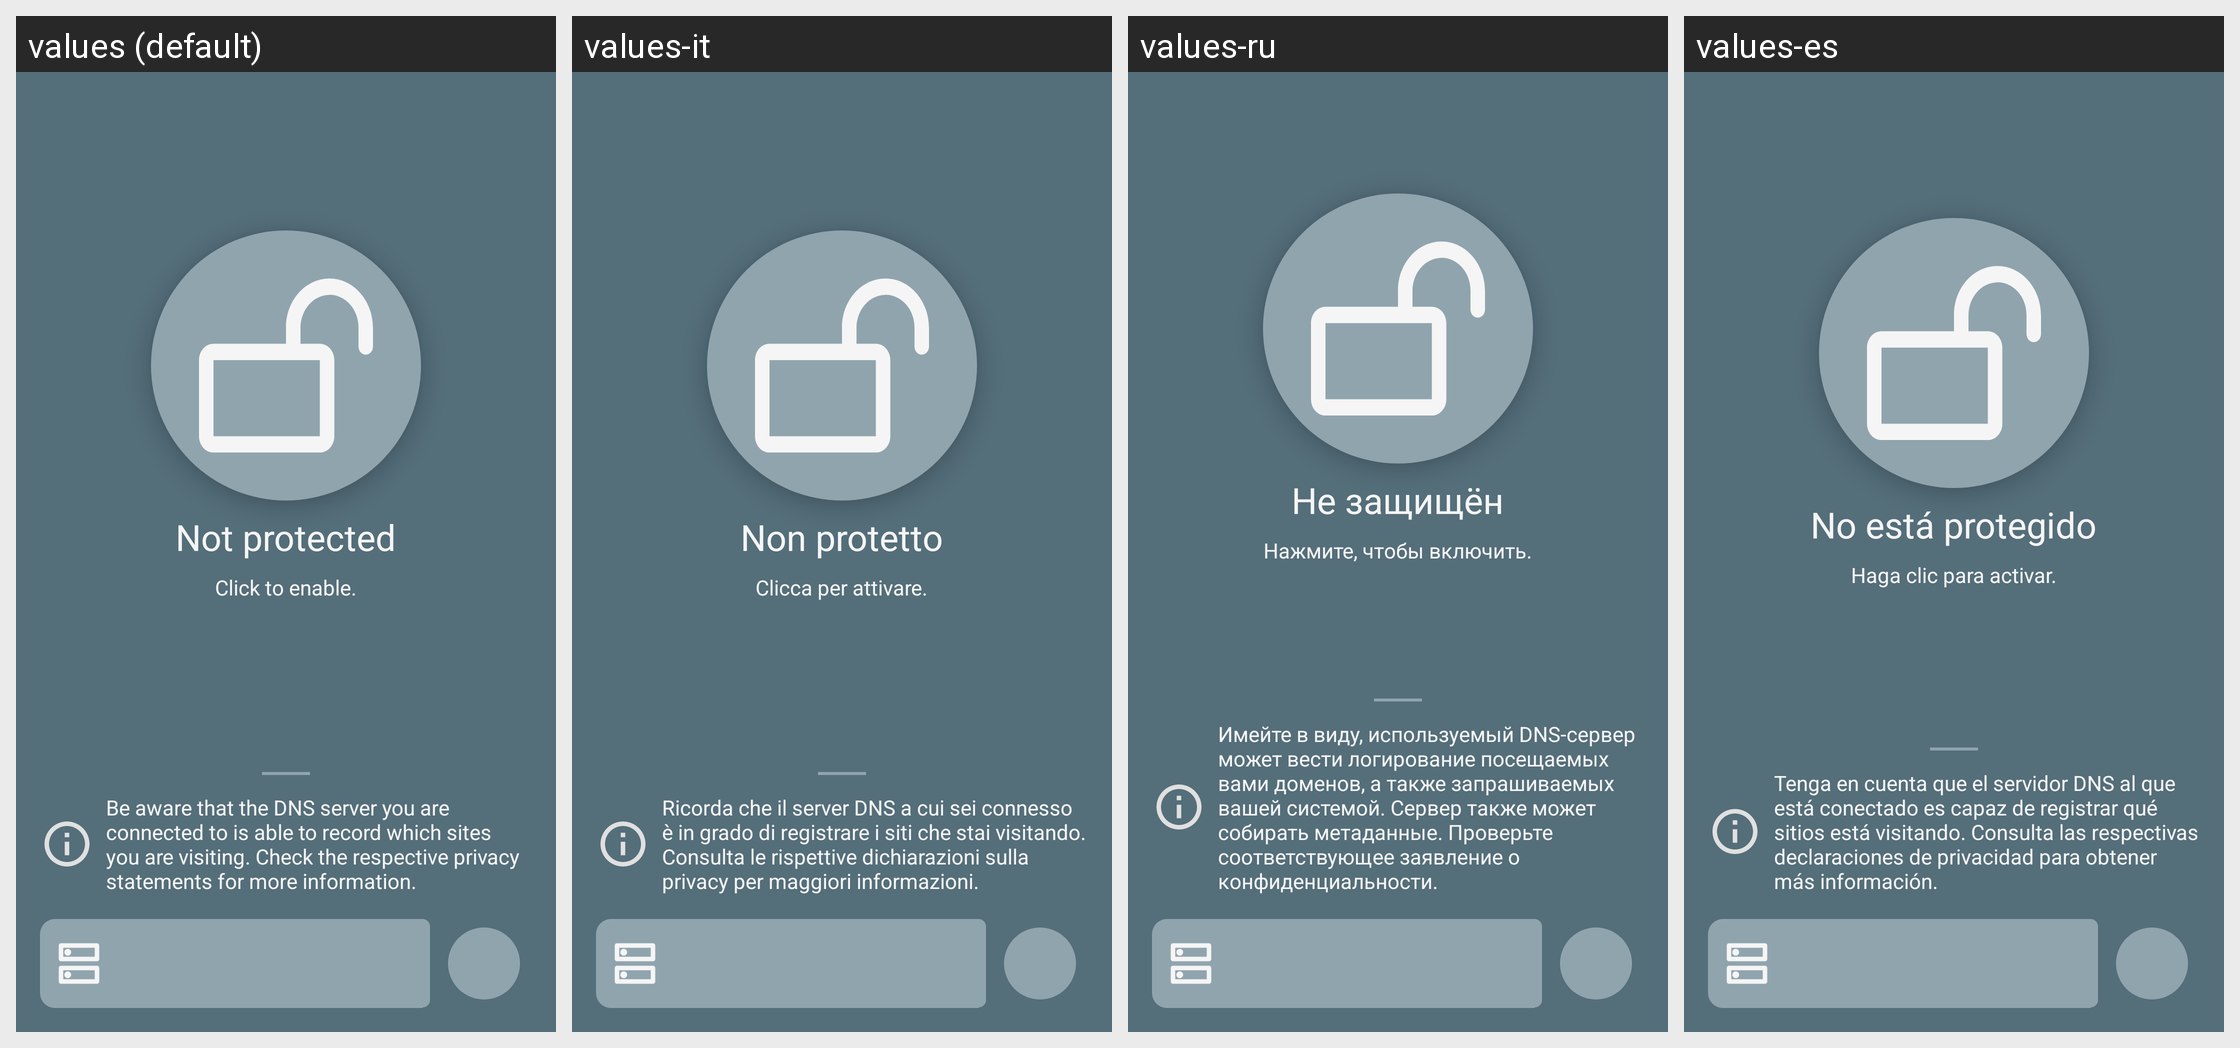

Here is an Android app screen in its default locale and in the app's own translations. Write out the translated-string differences for the strings that appear on this screen.
Android screen res/layout/fragment_main.xml rendered under 4 locales, left to right: values (default), values-it, values-ru, values-es. Device: Nexus 5 (rendered at 1080×1920; each locale shown at half size, 540×960, under a caption strip naming it); theme AppTheme_Mono.
Other locales in the repository, not shown: values-ar, values-bn, values-ca, values-de, values-fr, values-hi, values-id, values-in, values-ja, values-ms, values-nl, values-pl, values-pt, values-pt-rBR, values-si, values-tr, values-vi, values-zh-rCN, values-zh-rTW.
Strings drawn on this screen, with the default value and each locale's value (text and hints the layout hard-codes, and strings that could not be matched under every locale, appear in the picture but are not listed):

window_main_unprotected
  values: Not protected
  values-it: Non protetto
  values-ru: Не защищён
  values-es: No está protegido

window_main_click_to_enable
  values: Click to enable.
  values-it: Clicca per attivare.
  values-ru: Нажмите, чтобы включить.
  values-es: Haga clic para activar.

main_dnssurveillance_infotext
  values: Be aware that the DNS server you are connected to is able to record which sites you are visiting. Check the respective privacy statements for more information.
  values-it: Ricorda che il server DNS a cui sei connesso è in grado di registrare i siti che stai visitando. Consulta le rispettive dichiarazioni sulla privacy per maggiori informazioni.
  values-ru: Имейте в виду, используемый DNS-сервер может вести логирование посещаемых вами доменов, а также запрашиваемых вашей системой. Сервер также может собирать метаданные. Проверьте соответствующее заявление о конфиденциальности.
  values-es: Tenga en cuenta que el servidor DNS al que está conectado es capaz de registrar qué sitios está visitando. Consulta las respectivas declaraciones de privacidad para obtener más información.
